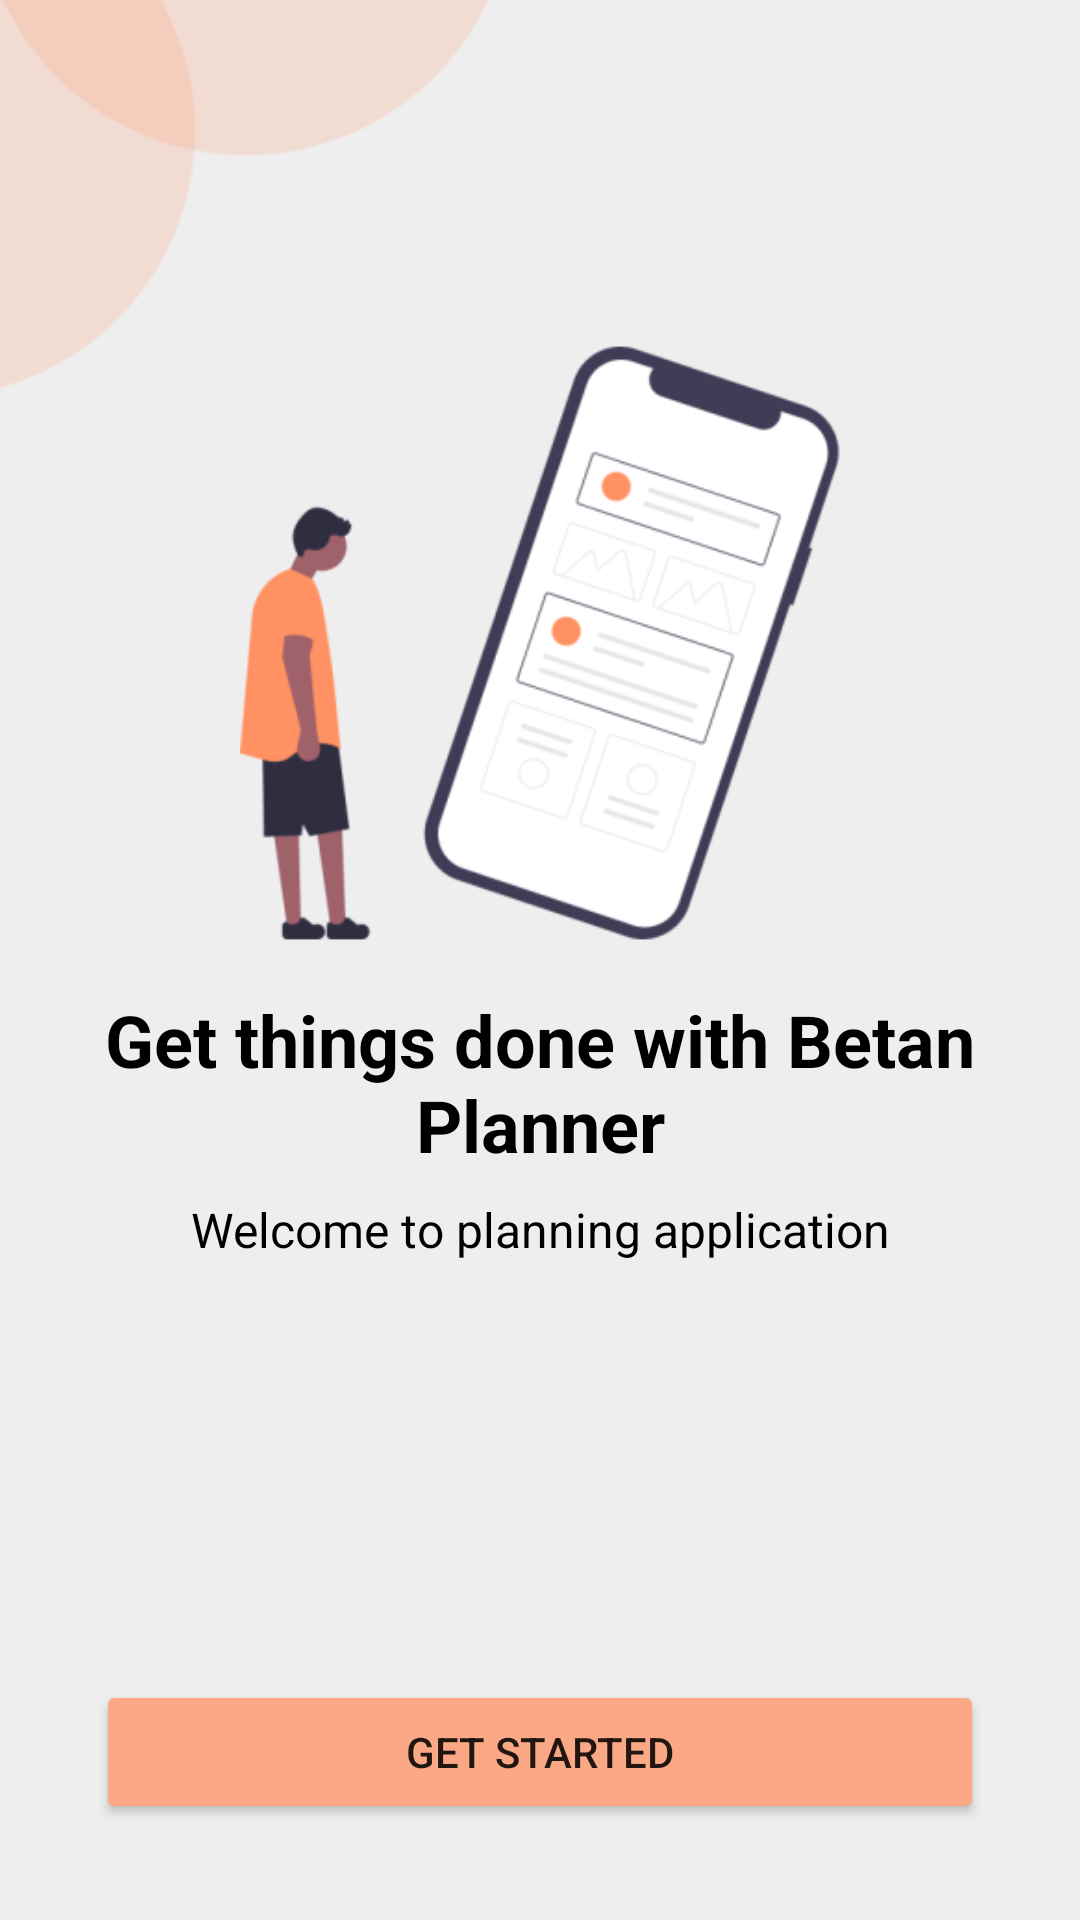

Produce the Android XML layout that renders to this screen, including the resource entries it uses.
<!-- AndroidManifest.xml: application theme Theme.BetanoPlanner -->
<!-- res/layout/activity_splash.xml -->
<layout xmlns:tools="http://schemas.android.com/tools"
    xmlns:android="http://schemas.android.com/apk/res/android"
    xmlns:app="http://schemas.android.com/apk/res-auto">

    <androidx.constraintlayout.widget.ConstraintLayout
        android:layout_width="match_parent"
        android:layout_height="match_parent"
        android:background="#EEEEEE"
        tools:context=".SplashActivity">

        <ImageView
            android:id="@+id/imageView3"
            android:layout_width="200dp"
            android:layout_height="wrap_content"
            android:layout_marginTop="-20dp"
            android:adjustViewBounds="true"
            android:cropToPadding="false"
            android:scaleType="centerCrop"
            app:layout_constraintStart_toStartOf="parent"
            app:layout_constraintTop_toTopOf="parent"
            app:srcCompat="@mipmap/shape_foreground"
            app:tint="#FF9162" />

        <ImageView
            android:id="@+id/imageView"
            android:layout_width="wrap_content"
            android:layout_height="200dp"
            android:layout_marginStart="32dp"
            android:layout_marginEnd="32dp"
            android:adjustViewBounds="true"
            android:cropToPadding="false"
            android:scaleType="centerCrop"
            app:layout_constraintBottom_toBottomOf="parent"
            app:layout_constraintEnd_toEndOf="parent"
            app:layout_constraintStart_toStartOf="parent"
            app:layout_constraintTop_toTopOf="parent"
            app:layout_constraintVertical_bias="0.26"
            app:srcCompat="@mipmap/splash_foreground" />

        <TextView
            android:id="@+id/textView"
            android:layout_width="0dp"
            android:layout_height="wrap_content"
            android:layout_marginStart="32dp"
            android:layout_marginTop="16dp"
            android:layout_marginEnd="32dp"
            android:gravity="center"
            android:text="Get things done with Betan Planner"
            android:textColor="#000000"
            android:textSize="24sp"
            android:textStyle="bold"
            app:layout_constraintEnd_toEndOf="parent"
            app:layout_constraintStart_toStartOf="parent"
            app:layout_constraintTop_toBottomOf="@+id/imageView" />

        <TextView
            android:id="@+id/textView2"
            android:layout_width="wrap_content"
            android:layout_height="wrap_content"
            android:layout_marginTop="8dp"
            android:text="Welcome to planning application"
            android:textColor="#000000"
            android:textSize="16sp"
            app:layout_constraintEnd_toEndOf="@+id/textView"
            app:layout_constraintStart_toStartOf="@+id/textView"
            app:layout_constraintTop_toBottomOf="@+id/textView" />

        <Button
            android:id="@+id/button"
            android:layout_width="0dp"
            android:layout_height="wrap_content"
            android:layout_marginStart="32dp"
            android:layout_marginEnd="32dp"
            android:layout_marginBottom="32dp"
            android:backgroundTint="#FAA885"
            android:text="Get Started"
            app:layout_constraintBottom_toBottomOf="parent"
            app:layout_constraintEnd_toEndOf="parent"
            app:layout_constraintStart_toStartOf="parent" />
    </androidx.constraintlayout.widget.ConstraintLayout>
</layout>
<!-- resources referenced by this layout -->
<resources>
  <!-- mipmap shape_foreground: png bitmap (mipmap-hdpi, 1794 bytes) -->
  <!-- mipmap splash_foreground: png bitmap (mipmap-hdpi, 11313 bytes) -->
  <style name="Theme.BetanoPlanner" parent="Theme.MaterialComponents.DayNight.DarkActionBar">
          
          <item name="colorPrimary">@color/purple_500</item>
          <item name="colorPrimaryVariant">@color/purple_700</item>
          <item name="colorOnPrimary">@color/white</item>
          
          <item name="colorSecondary">@color/teal_200</item>
          <item name="colorSecondaryVariant">@color/teal_700</item>
          <item name="colorOnSecondary">@color/black</item>
          
          <item name="android:statusBarColor" tools:targetApi="l">#FAA885</item>
          
          <item name="android:windowNoTitle">true</item>
          <item name="android:windowActionBar">false</item>
          <item name="windowNoTitle">true</item>
          <item name="windowActionBar">false</item>
      </style>
  <!-- not gathered from this repository: default colours our renderer supplied (Android Studio template values) -->
  <color name="purple_500">#FF6200EE</color>
  <color name="purple_700">#FF3700B3</color>
  <color name="teal_200">#FF03DAC5</color>
  <color name="teal_700">#FF018786</color>
  <color name="black">#FF000000</color>
  <color name="white">#FFFFFFFF</color>
</resources>
